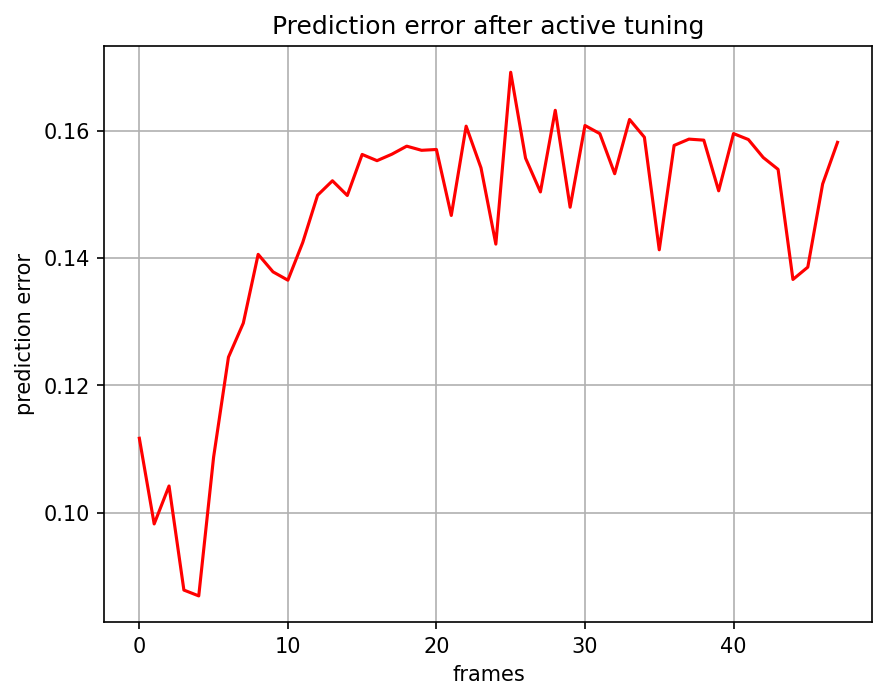

Values plotted in this chart, from the file beside it:
, 0
0, 0.1117
1, 0.09824
2, 0.1042
3, 0.08785
4, 0.08693
5, 0.1087
6, 0.1244
7, 0.1298
8, 0.1406
9, 0.1378
10, 0.1365
11, 0.1424
12, 0.1499
13, 0.1521
14, 0.1498
15, 0.1563
16, 0.1553
17, 0.1563
18, 0.1576
19, 0.1569
20, 0.157
21, 0.1467
22, 0.1607
23, 0.1542
24, 0.1422
25, 0.1692
26, 0.1557
27, 0.1504
28, 0.1632
29, 0.148
30, 0.1608
31, 0.1595
32, 0.1532
33, 0.1618
34, 0.159
35, 0.1413
36, 0.1577
37, 0.1587
38, 0.1585
39, 0.1506
40, 0.1595
41, 0.1586
42, 0.1558
43, 0.1539
44, 0.1366
45, 0.1386
46, 0.1516
47, 0.1582
